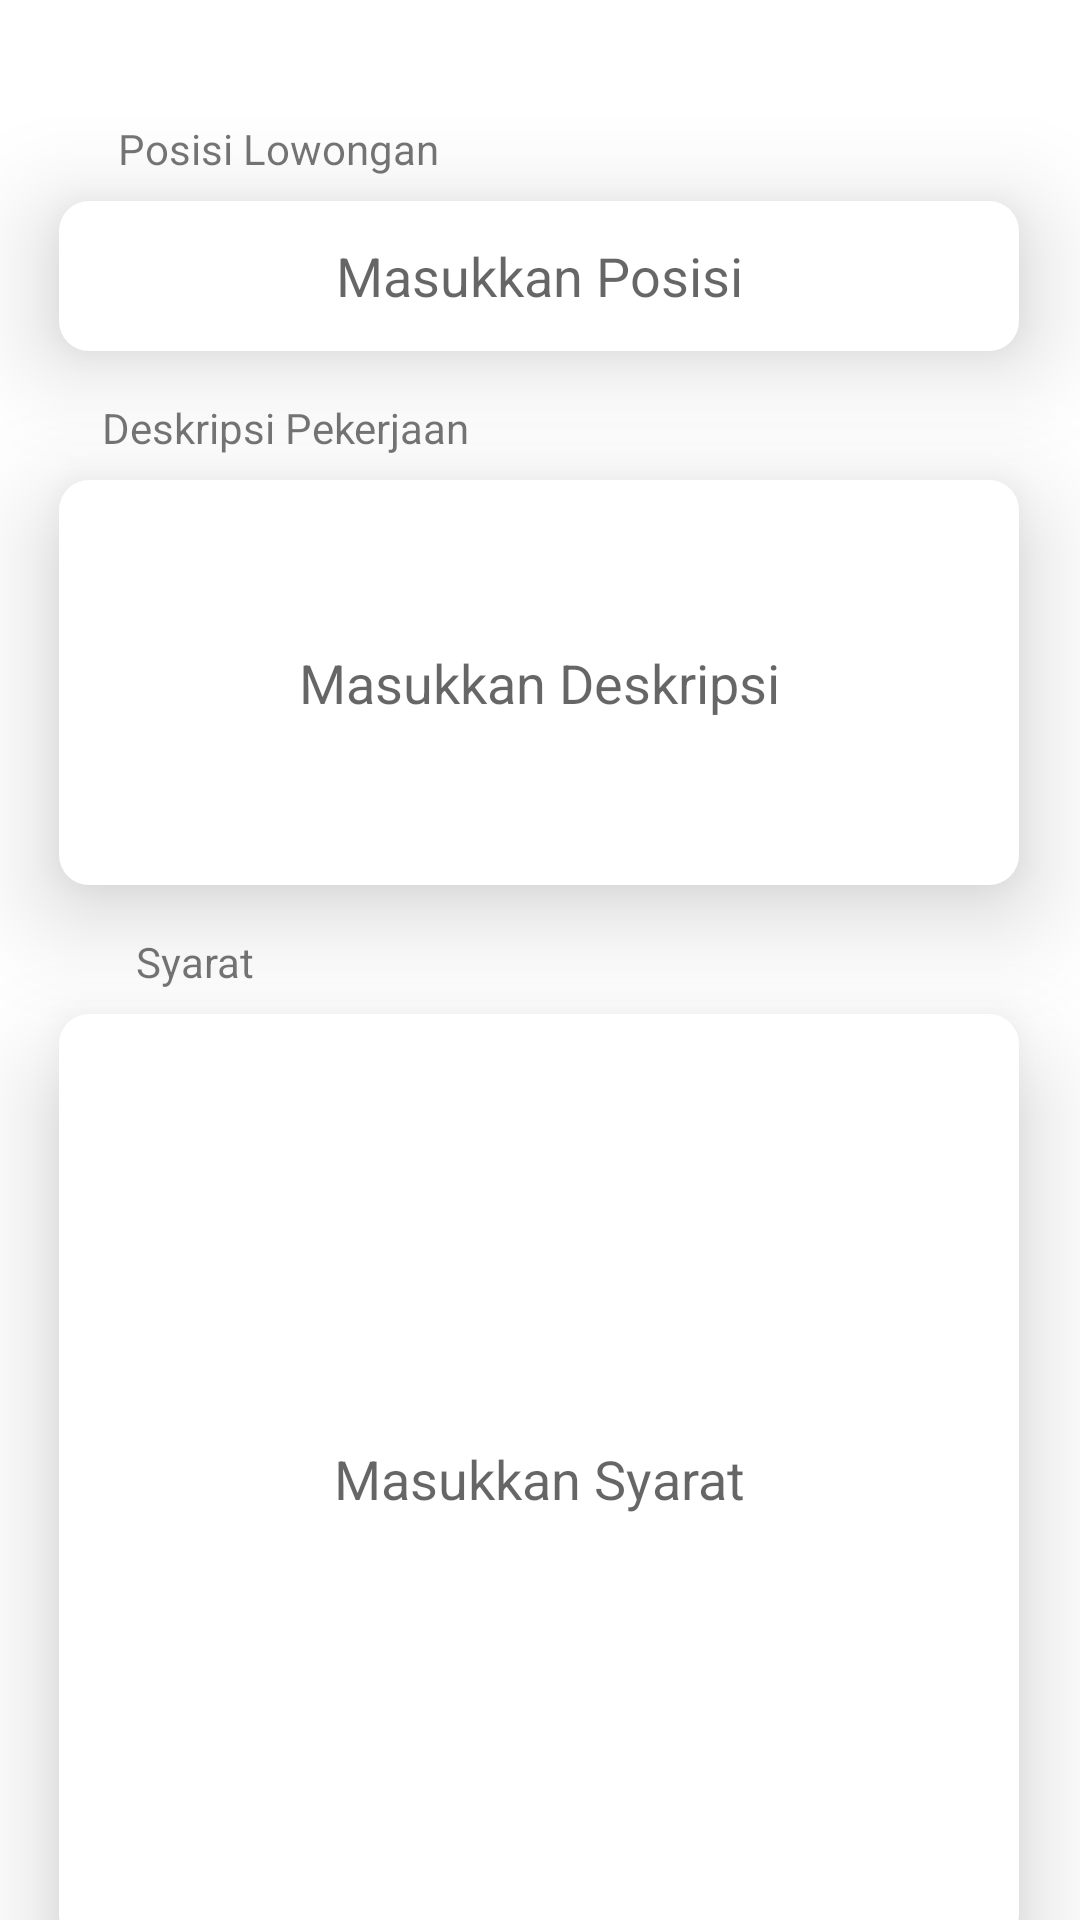

Here is an Android app screen rendered from its layout file. Give the layout XML and the strings, colors and styles it references.
<!-- AndroidManifest.xml: application theme Theme.SayapRaja -->
<!-- res/layout/activity_add_job.xml -->
<?xml version="1.0" encoding="utf-8"?>
<androidx.constraintlayout.widget.ConstraintLayout xmlns:android="http://schemas.android.com/apk/res/android"
    xmlns:app="http://schemas.android.com/apk/res-auto"
    xmlns:tools="http://schemas.android.com/tools"
    android:layout_width="match_parent"
    android:layout_height="match_parent"
    tools:context=".AddJobActivity">

    <com.google.android.material.textfield.TextInputEditText
        android:id="@+id/requirement2"
        android:layout_width="320dp"
        android:layout_height="310dp"

        android:layout_marginTop="8dp"
        android:background="@drawable/inputbg2"
        android:elevation="20dp"
        android:hint="@string/masukkan_syarat"
        android:textAlignment="center"
        app:layout_constraintEnd_toEndOf="parent"
        app:layout_constraintHorizontal_bias="0.494"
        app:layout_constraintStart_toStartOf="parent"
        app:layout_constraintTop_toBottomOf="@+id/requirement" />

    <TextView
        android:id="@+id/requirement"
        android:layout_width="wrap_content"
        android:layout_height="wrap_content"
        android:layout_marginStart="8dp"
        android:layout_marginTop="16dp"
        android:layout_marginEnd="32dp"
        android:text="@string/syarat"
        app:layout_constraintEnd_toEndOf="parent"
        app:layout_constraintHorizontal_bias="0.133"
        app:layout_constraintStart_toStartOf="parent"
        app:layout_constraintTop_toBottomOf="@+id/description2" />

    <com.google.android.material.textfield.TextInputEditText
        android:id="@+id/description2"
        android:layout_width="320dp"
        android:layout_height="135dp"
        android:layout_marginTop="8dp"

        android:background="@drawable/inputbg2"
        android:elevation="20dp"
        android:hint="@string/masukkan_deskripsi"
        android:textAlignment="center"
        app:layout_constraintEnd_toEndOf="parent"
        app:layout_constraintHorizontal_bias="0.494"
        app:layout_constraintStart_toStartOf="parent"
        app:layout_constraintTop_toBottomOf="@+id/description" />

    <TextView
        android:id="@+id/description"
        android:layout_width="wrap_content"
        android:layout_height="wrap_content"
        android:layout_marginStart="8dp"
        android:layout_marginTop="16dp"
        android:layout_marginEnd="32dp"
        android:text="@string/deskripsi_pekerjaan"
        app:layout_constraintEnd_toEndOf="parent"
        app:layout_constraintHorizontal_bias="0.132"
        app:layout_constraintStart_toStartOf="parent"
        app:layout_constraintTop_toBottomOf="@+id/position2" />

    <com.google.android.material.textfield.TextInputEditText
        android:id="@+id/position2"
        android:layout_width="320dp"
        android:layout_height="50dp"
        android:layout_marginTop="8dp"
        android:background="@drawable/inputbg2"

        android:elevation="20dp"
        android:hint="@string/masukkan_posisi"
        android:textAlignment="center"
        app:layout_constraintEnd_toEndOf="parent"
        app:layout_constraintHorizontal_bias="0.494"
        app:layout_constraintStart_toStartOf="parent"
        app:layout_constraintTop_toBottomOf="@+id/position" />

    <TextView
        android:id="@+id/position"
        android:layout_width="wrap_content"
        android:layout_height="wrap_content"
        android:layout_marginStart="8dp"
        android:layout_marginTop="40dp"
        android:layout_marginEnd="32dp"
        android:text="@string/posisi_lowongan"
        app:layout_constraintEnd_toEndOf="parent"
        app:layout_constraintHorizontal_bias="0.147"
        app:layout_constraintStart_toStartOf="parent"
        app:layout_constraintTop_toTopOf="parent" />

</androidx.constraintlayout.widget.ConstraintLayout>
<!-- resources referenced by this layout -->
<resources>
  <!-- drawable inputbg2 (drawable) -->
  <?xml version="1.0" encoding="utf-8"?>
  <shape xmlns:android="http://schemas.android.com/apk/res/android">
          <solid android:color="@color/white"/>
      <corners android:radius="10dp"/>
  </shape>
  <string name="deskripsi_pekerjaan">Deskripsi Pekerjaan</string>
  <string name="masukkan_deskripsi">Masukkan Deskripsi</string>
  <string name="masukkan_posisi">Masukkan Posisi</string>
  <string name="masukkan_syarat">Masukkan Syarat</string>
  <string name="posisi_lowongan">Posisi Lowongan</string>
  <string name="syarat">Syarat</string>
  <style name="Theme.SayapRaja" parent="Theme.MaterialComponents.DayNight.DarkActionBar">
          
          <item name="colorPrimary">@color/downy</item>
          <item name="colorPrimaryVariant">@color/downy</item>
          <item name="colorOnPrimary">@color/black</item>
          <item name="inputBg">@color/white</item>
          
          <item name="colorSecondary">@color/yellow_500</item>
          <item name="colorSecondaryVariant">@color/yellow_700_pirate_gold</item>
          <item name="colorOnSecondary">@color/black</item>
          <item name="mplusroundedBold">@color/black</item>
          <item name="mplusroundedRegular">@color/black</item>
          <item name="mplusroundedMedium">@color/black</item>
  
          
          <item name="android:statusBarColor" tools:targetApi="l">?attr/colorPrimaryVariant</item>
          
      </style>
  <color name="white">#FFFFFFFF</color>
  <color name="black">#FF000000</color>
</resources>
